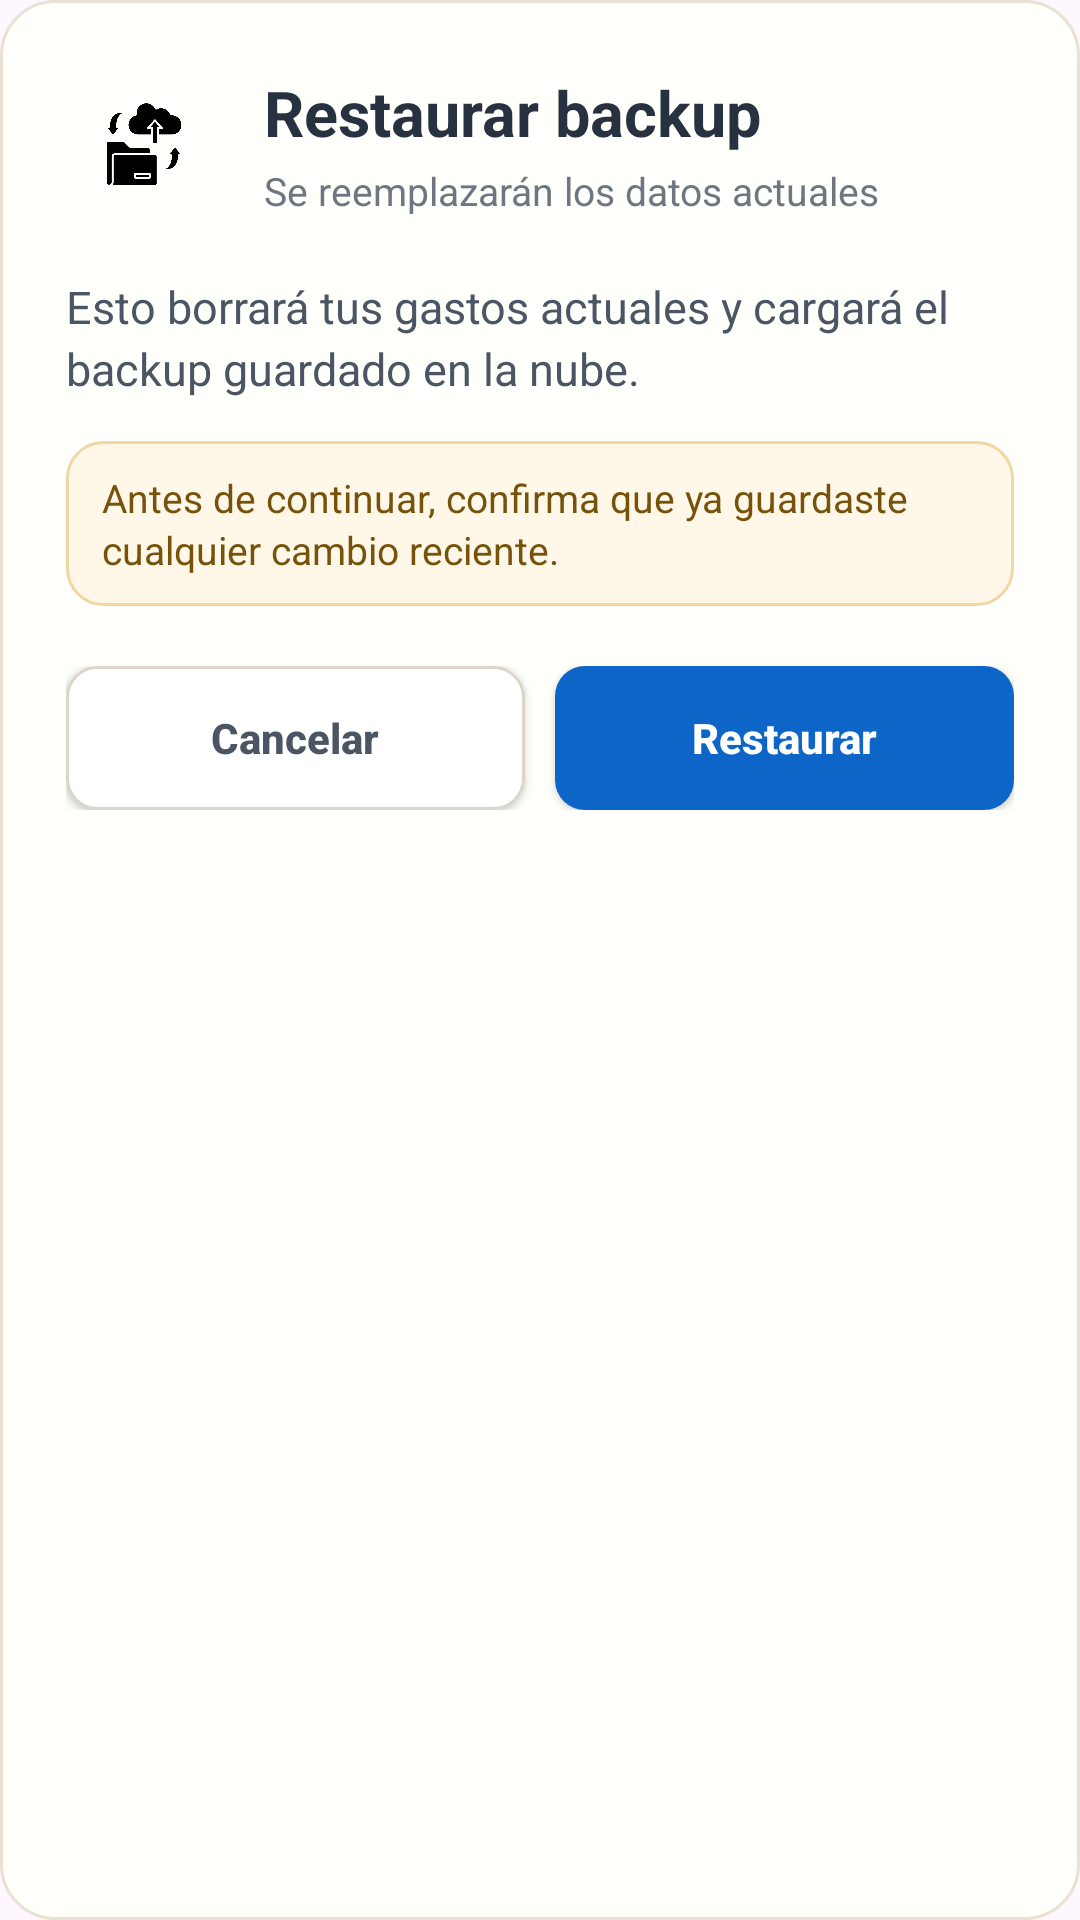

Layout XML and referenced resources for this Android screen:
<!-- AndroidManifest.xml: application theme Theme.ControlDeGastos -->
<!-- res/layout/dialog_restaurar_backup.xml -->
<?xml version="1.0" encoding="utf-8"?>
<LinearLayout xmlns:android="http://schemas.android.com/apk/res/android"
    xmlns:app="http://schemas.android.com/apk/res-auto"
    android:layout_width="match_parent"
    android:layout_height="wrap_content"
    android:background="@drawable/bg_expense_form_card"
    android:orientation="vertical"
    android:paddingStart="22dp"
    android:paddingTop="22dp"
    android:paddingEnd="22dp"
    android:paddingBottom="18dp">

    <LinearLayout
        android:layout_width="match_parent"
        android:layout_height="wrap_content"
        android:gravity="center_vertical"
        android:orientation="horizontal">

        <FrameLayout
            android:layout_width="52dp"
            android:layout_height="52dp"
            android:background="@drawable/bg_restore_dialog_icon"
            android:padding="12dp">

            <ImageView
                android:layout_width="match_parent"
                android:layout_height="match_parent"
                android:contentDescription="Restaurar backup"
                android:scaleType="centerInside"
                android:src="@drawable/ic_cloud_download" />
        </FrameLayout>

        <LinearLayout
            android:layout_width="0dp"
            android:layout_height="wrap_content"
            android:layout_marginStart="14dp"
            android:layout_weight="1"
            android:orientation="vertical">

            <TextView
                android:layout_width="match_parent"
                android:layout_height="wrap_content"
                android:text="Restaurar backup"
                android:textColor="#27313F"
                android:textSize="21sp"
                android:textStyle="bold" />

            <TextView
                android:layout_width="match_parent"
                android:layout_height="wrap_content"
                android:layout_marginTop="3dp"
                android:text="Se reemplazarán los datos actuales"
                android:textColor="#6E7781"
                android:textSize="13sp" />
        </LinearLayout>
    </LinearLayout>

    <TextView
        android:layout_width="match_parent"
        android:layout_height="wrap_content"
        android:layout_marginTop="18dp"
        android:text="Esto borrará tus gastos actuales y cargará el backup guardado en la nube."
        android:textColor="#4B5563"
        android:textSize="15sp"
        android:lineSpacingExtra="3dp" />

    <TextView
        android:layout_width="match_parent"
        android:layout_height="wrap_content"
        android:layout_marginTop="14dp"
        android:background="@drawable/bg_restore_warning"
        android:paddingStart="12dp"
        android:paddingTop="10dp"
        android:paddingEnd="12dp"
        android:paddingBottom="10dp"
        android:text="Antes de continuar, confirma que ya guardaste cualquier cambio reciente."
        android:textColor="#76520B"
        android:textSize="13sp"
        android:lineSpacingExtra="2dp" />

    <LinearLayout
        android:layout_width="match_parent"
        android:layout_height="wrap_content"
        android:layout_marginTop="20dp"
        android:gravity="end"
        android:orientation="horizontal">

        <androidx.appcompat.widget.AppCompatButton
            android:id="@+id/btnCancelarRestaurarBackup"
            android:layout_width="0dp"
            android:layout_height="48dp"
            android:layout_weight="1"
            android:background="@drawable/bg_expense_cancel_button"
            android:text="Cancelar"
            android:textAllCaps="false"
            android:textColor="#4B5563"
            android:textSize="14sp"
            android:textStyle="bold"
            app:backgroundTint="@null" />

        <androidx.appcompat.widget.AppCompatButton
            android:id="@+id/btnConfirmarRestaurarBackup"
            android:layout_width="0dp"
            android:layout_height="48dp"
            android:layout_marginStart="10dp"
            android:layout_weight="1"
            android:background="@drawable/bg_expense_save_button"
            android:text="Restaurar"
            android:textAllCaps="false"
            android:textColor="@android:color/white"
            android:textSize="14sp"
            android:textStyle="bold"
            app:backgroundTint="@null" />
    </LinearLayout>
</LinearLayout>
<!-- resources referenced by this layout -->
<resources>
  <!-- drawable bg_expense_cancel_button (drawable) -->
  <?xml version="1.0" encoding="utf-8"?>
  <shape xmlns:android="http://schemas.android.com/apk/res/android">
      <solid android:color="#FFFFFF" />
      <corners android:radius="10dp" />
      <stroke
          android:width="1dp"
          android:color="#DDD5CA" />
  </shape>
  <!-- drawable bg_expense_form_card (drawable) -->
  <?xml version="1.0" encoding="utf-8"?>
  <shape xmlns:android="http://schemas.android.com/apk/res/android">
      <solid android:color="#FFFFFB" />
      <corners android:radius="18dp" />
      <stroke
          android:width="1dp"
          android:color="#E9E1D4" />
  </shape>
  <!-- drawable bg_expense_save_button (drawable) -->
  <?xml version="1.0" encoding="utf-8"?>
  <shape xmlns:android="http://schemas.android.com/apk/res/android">
      <solid android:color="#0E65C8" />
      <corners android:radius="10dp" />
  </shape>
  <!-- drawable bg_restore_warning (drawable) -->
  <?xml version="1.0" encoding="utf-8"?>
  <shape xmlns:android="http://schemas.android.com/apk/res/android">
      <solid android:color="#FFF7E8" />
      <corners android:radius="12dp" />
      <stroke
          android:width="1dp"
          android:color="#F0D7A4" />
  </shape>
  <!-- drawable ic_cloud_download: png bitmap (drawable, 11736 bytes) -->
  <style name="Theme.ControlDeGastos" parent="Base.Theme.ControlDeGastos" />
  <style name="Base.Theme.ControlDeGastos" parent="Theme.Material3.DayNight.NoActionBar">
          
          
      </style>
</resources>
